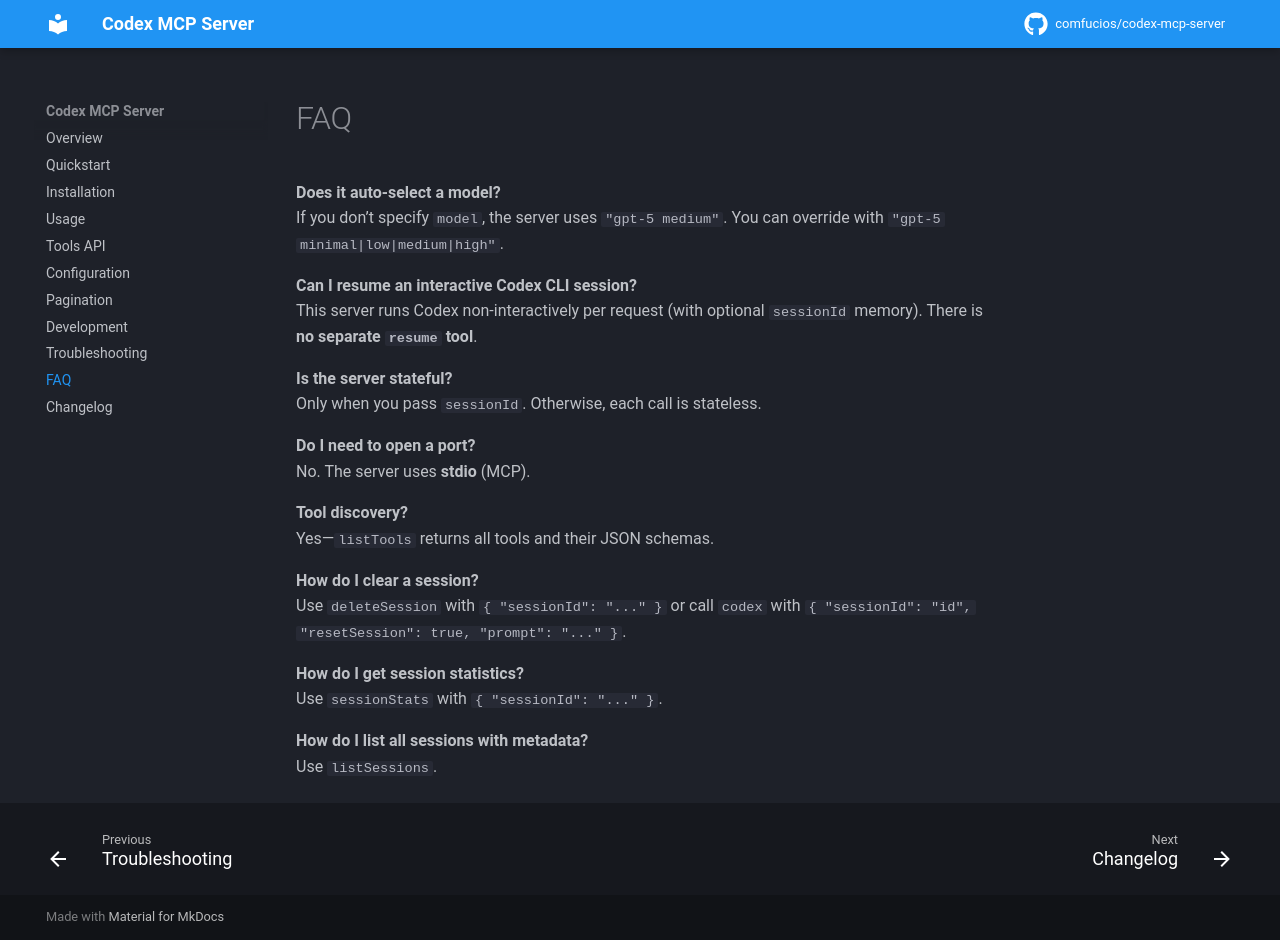

repository: CoMfUcIoS/codex-mcp-server · page: faq/index.html · generator: mkdocs

# FAQ

**Does it auto‑select a model?**  
If you don’t specify `model`, the server uses `"gpt-5 medium"`. You can override with `"gpt-5 minimal|low|medium|high"`.

**Can I resume an interactive Codex CLI session?**  
This server runs Codex non‑interactively per request (with optional `sessionId` memory). There is **no separate `resume` tool**.

**Is the server stateful?**  
Only when you pass `sessionId`. Otherwise, each call is stateless.

**Do I need to open a port?**  
No. The server uses **stdio** (MCP).

**Tool discovery?**  
Yes—`listTools` returns all tools and their JSON schemas.

**How do I clear a session?**  
Use `deleteSession` with `{ "sessionId": "..." }` or call `codex` with `{ "sessionId": "id", "resetSession": true, "prompt": "..." }`.

**How do I get session statistics?**  
Use `sessionStats` with `{ "sessionId": "..." }`.

**How do I list all sessions with metadata?**  
Use `listSessions`.
